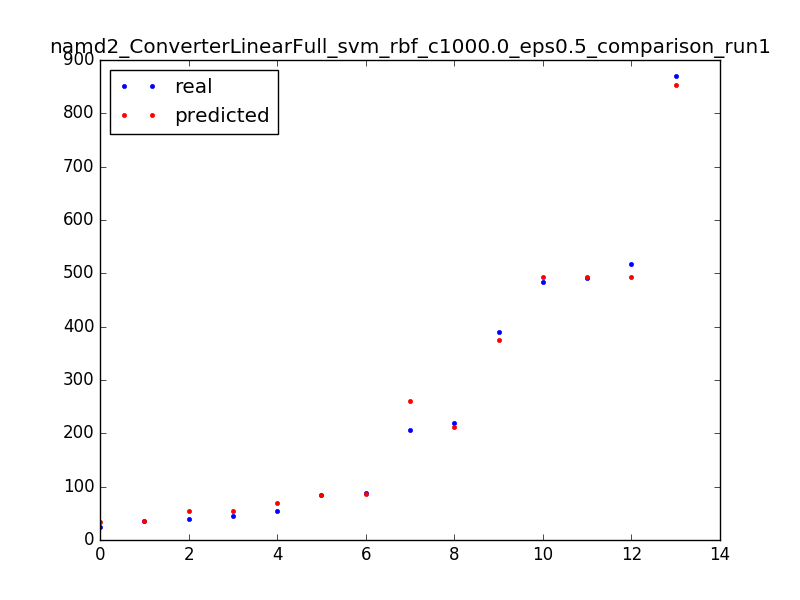

Values plotted in this chart, from the file beside it:
390.0, 375.5
483.0, 492.5
24.0, 33.5
88.0, 86.5
35.0, 35.5
45.0, 53.5
870.0, 853.5
55.0, 69.5
206.0, 260.5
220.0, 211.5
517.0, 492.5
40.0, 53.5
85.0, 84.5
491.0, 492.5
